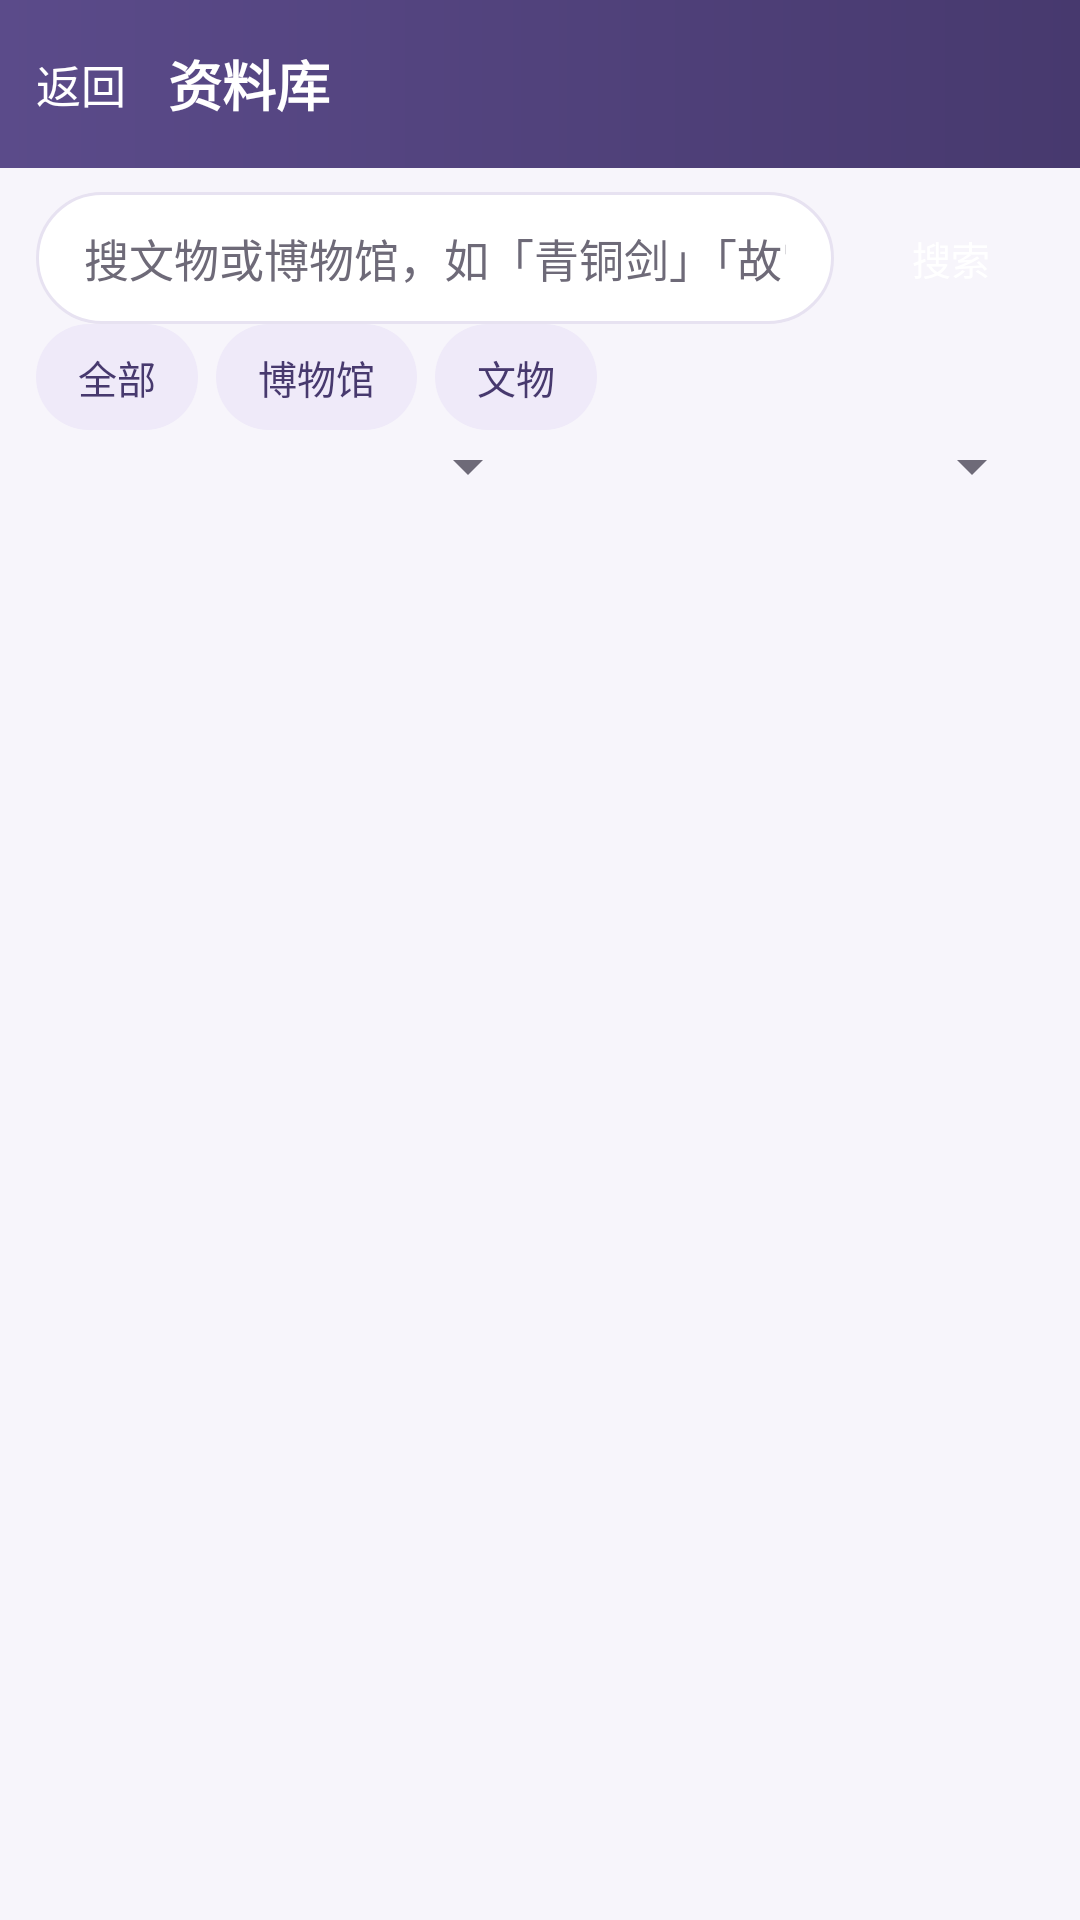

The Android layout XML behind this screen, and the referenced resources:
<!-- AndroidManifest.xml: application theme Theme.MuseumDocentAI -->
<!-- res/layout/activity_browse.xml -->
<?xml version="1.0" encoding="utf-8"?>
<androidx.constraintlayout.widget.ConstraintLayout xmlns:android="http://schemas.android.com/apk/res/android"
    xmlns:app="http://schemas.android.com/apk/res-auto"
    android:id="@+id/browse_root"
    android:layout_width="match_parent"
    android:layout_height="match_parent"
    android:background="@color/bg_app">

    
    <LinearLayout
        android:id="@+id/browse_title_bar"
        android:layout_width="match_parent"
        android:layout_height="56dp"
        android:background="@drawable/bg_toolbar"
        android:gravity="center_vertical"
        android:orientation="horizontal"
        android:paddingStart="4dp"
        android:paddingEnd="12dp"
        app:layout_constraintTop_toTopOf="parent">

        <Button
            android:id="@+id/btn_back"
            style="@style/ToolbarIconButton"
            android:text="@string/browse_back" />

        <TextView
            android:layout_width="0dp"
            android:layout_height="wrap_content"
            android:layout_marginStart="6dp"
            android:layout_weight="1"
            android:text="@string/browse_title"
            android:textColor="@color/text_on_brand"
            android:textSize="18sp"
            android:textStyle="bold" />
    </LinearLayout>

    
    <LinearLayout
        android:id="@+id/layout_search"
        android:layout_width="match_parent"
        android:layout_height="wrap_content"
        android:orientation="vertical"
        android:paddingStart="12dp"
        android:paddingTop="8dp"
        android:paddingEnd="12dp"
        app:layout_constraintTop_toBottomOf="@id/browse_title_bar">

        <LinearLayout
            android:layout_width="match_parent"
            android:layout_height="wrap_content"
            android:gravity="center_vertical"
            android:orientation="horizontal">

            <EditText
                android:id="@+id/edit_search"
                android:layout_width="0dp"
                android:layout_height="44dp"
                android:layout_weight="1"
                android:background="@drawable/bg_input"
                android:hint="@string/browse_hint"
                android:imeOptions="actionSearch"
                android:inputType="text"
                android:maxLines="1"
                android:paddingStart="16dp"
                android:paddingEnd="16dp"
                android:textColor="@color/text_primary"
                android:textColorHint="@color/text_secondary"
                android:textSize="15sp" />

            <Button
                android:id="@+id/btn_search"
                android:layout_width="wrap_content"
                android:layout_height="40dp"
                android:layout_marginStart="8dp"
                android:background="@drawable/bg_pill_selected"
                android:minWidth="0dp"
                android:paddingStart="18dp"
                android:paddingEnd="18dp"
                android:text="@string/browse_search"
                android:textColor="@color/text_on_brand"
                android:textSize="13sp" />
        </LinearLayout>

        
        <LinearLayout
            android:layout_width="match_parent"
            android:layout_height="wrap_content"
            android:gravity="center_vertical"
            android:orientation="horizontal">

            <Button
                android:id="@+id/btn_kind_all"
                style="@style/PillButton"
                android:layout_marginEnd="6dp"
                android:text="@string/browse_kind_all" />

            <Button
                android:id="@+id/btn_kind_museum"
                style="@style/PillButton"
                android:layout_marginEnd="6dp"
                android:text="@string/browse_kind_museum" />

            <Button
                android:id="@+id/btn_kind_artifact"
                style="@style/PillButton"
                android:text="@string/browse_kind_artifact" />

            <TextView
                android:id="@+id/text_count"
                android:layout_width="0dp"
                android:layout_height="wrap_content"
                android:layout_weight="1"
                android:gravity="end"
                android:textSize="12sp" />
        </LinearLayout>

        
        <LinearLayout
            android:layout_width="match_parent"
            android:layout_height="wrap_content"
            android:gravity="center_vertical"
            android:orientation="horizontal">

            <Spinner
                android:id="@+id/spinner_province"
                android:layout_width="0dp"
                android:layout_height="wrap_content"
                android:layout_weight="1" />

            <Spinner
                android:id="@+id/spinner_category"
                android:layout_width="0dp"
                android:layout_height="wrap_content"
                android:layout_weight="1" />
        </LinearLayout>

        
        <HorizontalScrollView
            android:id="@+id/scroll_history"
            android:layout_width="match_parent"
            android:layout_height="wrap_content"
            android:scrollbars="none"
            android:visibility="gone">

            <LinearLayout
                android:id="@+id/layout_history"
                android:layout_width="wrap_content"
                android:layout_height="wrap_content"
                android:orientation="horizontal" />
        </HorizontalScrollView>

        
        <TextView
            android:id="@+id/text_status"
            android:layout_width="match_parent"
            android:layout_height="wrap_content"
            android:gravity="center"
            android:paddingTop="10dp"
            android:paddingBottom="10dp"
            android:textSize="13sp"
            android:visibility="gone" />
    </LinearLayout>

    
    <androidx.recyclerview.widget.RecyclerView
        android:id="@+id/recycler_docs"
        android:layout_width="match_parent"
        android:layout_height="0dp"
        android:clipToPadding="false"
        android:padding="6dp"
        app:layout_constraintBottom_toBottomOf="parent"
        app:layout_constraintTop_toBottomOf="@id/layout_search" />

</androidx.constraintlayout.widget.ConstraintLayout>
<!-- resources referenced by this layout -->
<resources>
  <color name="bg_app">#F7F5FB</color>
  <color name="text_on_brand">#FFFFFF</color>
  <color name="text_primary">#1D1B20</color>
  <color name="text_secondary">#6E6A78</color>
  <!-- drawable bg_input (drawable) -->
  <?xml version="1.0" encoding="utf-8"?>
  <shape xmlns:android="http://schemas.android.com/apk/res/android" android:shape="rectangle">
      <solid android:color="@color/surface" />
      <stroke android:width="1dp" android:color="@color/stroke" />
      <corners android:radius="24dp" />
  </shape>
  <!-- drawable bg_toolbar (drawable) -->
  <?xml version="1.0" encoding="utf-8"?>
  <shape xmlns:android="http://schemas.android.com/apk/res/android" android:shape="rectangle">
      <gradient
          android:angle="0"
          android:endColor="@color/brand_dark"
          android:startColor="@color/brand" />
  </shape>
  <string name="browse_back">返回</string>
  <string name="browse_hint">搜文物或博物馆，如「青铜剑」「故宫」</string>
  <string name="browse_kind_all">全部</string>
  <string name="browse_kind_artifact">文物</string>
  <string name="browse_kind_museum">博物馆</string>
  <string name="browse_search">搜索</string>
  <string name="browse_title">资料库</string>
  <style name="PillButton">
          <item name="android:layout_width">wrap_content</item>
          <item name="android:layout_height">wrap_content</item>
          <item name="android:minWidth">0dp</item>
          <item name="android:minHeight">0dp</item>
          <item name="android:background">@drawable/bg_pill</item>
          
          <item name="backgroundTint">@null</item>
          <item name="android:backgroundTint">@null</item>
          <item name="android:paddingStart">14dp</item>
          <item name="android:paddingEnd">14dp</item>
          <item name="android:paddingTop">8dp</item>
          <item name="android:paddingBottom">8dp</item>
          <item name="android:textColor">@color/brand_dark</item>
          <item name="android:textSize">13sp</item>
          <item name="android:textAllCaps">false</item>
          <item name="android:stateListAnimator">@null</item>
      </style>
  <style name="ToolbarIconButton">
          <item name="android:layout_width">wrap_content</item>
          <item name="android:layout_height">wrap_content</item>
          <item name="android:minWidth">0dp</item>
          <item name="android:minHeight">0dp</item>
          <item name="android:paddingStart">8dp</item>
          <item name="android:paddingEnd">8dp</item>
          <item name="android:paddingTop">6dp</item>
          <item name="android:paddingBottom">6dp</item>
          <item name="android:background">?android:attr/selectableItemBackgroundBorderless</item>
          <item name="android:textColor">@color/text_on_brand</item>
          <item name="android:textSize">15sp</item>
      </style>
  <style name="Theme.MuseumDocentAI" parent="Base.Theme.MuseumDocentAI" />
  <color name="surface">#FFFFFF</color>
  <color name="stroke">#E7E2F1</color>
  <color name="brand_dark">#47396E</color>
  <color name="brand">#5B4B8A</color>
  <!-- drawable bg_pill (drawable) -->
  <?xml version="1.0" encoding="utf-8"?>
  <shape xmlns:android="http://schemas.android.com/apk/res/android" android:shape="rectangle">
      <solid android:color="@color/brand_light" />
      <corners android:radius="999dp" />
  </shape>
  <color name="brand_light">#EFEAF9</color>
  <color name="brand_accent">#B79CE0</color>
  <color name="ds_text">#1A1A1A</color>
</resources>
